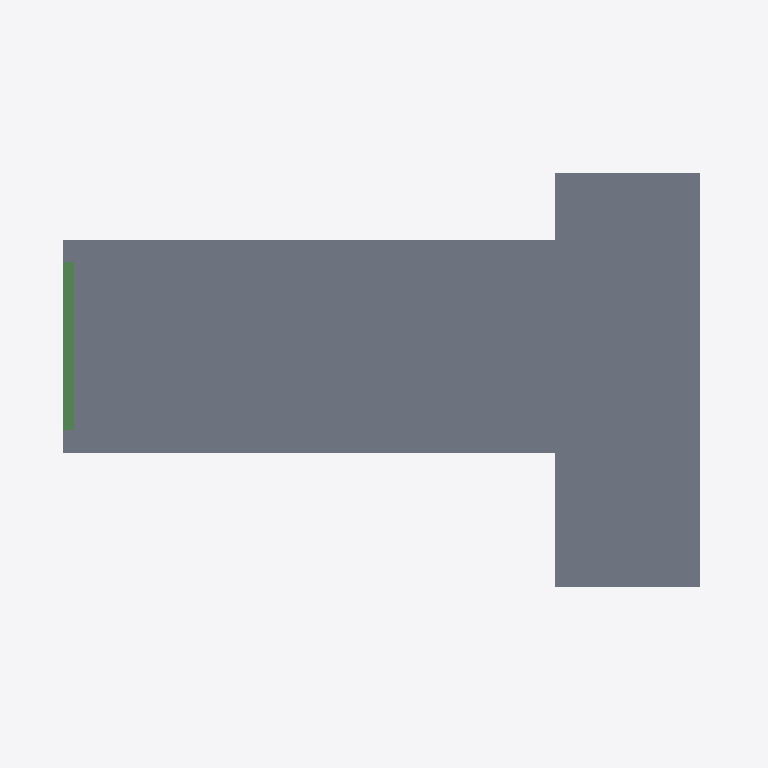
Plan cut of the same IFC building model at storey '06-_STRLevel 2' (level 7.90 m, cut at 9.30 m), seen from above with north up, elements coloured by IFC class: 1 slab (grey), 1 beam (green). Cut surfaces are drawn darker.
Extent 15.9 m × 11.9 m × 10.5 m (x, y, z). Storeys (6): 01-_STR_PC at -2.00 m; 02-_STR_FC at -1.30 m; 03-_STR00-Site at -0.60 m; 04-_STR_GR.S at -0.10 m; 05-_STRLevel 1 at 3.90 m; 06-_STRLevel 2 at 7.90 m. Elements (54): 26 IfcBeam, 24 IfcColumn, 4 IfcSlab.

HEADER;
FILE_DESCRIPTION(('ViewDefinition [ReferenceView_V1.2]','ExchangeRequirement [Structural]'),'2;1');
FILE_NAME('Project Number','2025-02-22T21:54:52',(''),(''),'The EXPRESS Data Manager Version 5.02.0100.07 : 28 Aug 2013','22.0.2.392 - Exporter 22.0.2.392 - Alternate UI 22.0.2.392','');
FILE_SCHEMA(('IFC4'));
ENDSEC;
DATA;
#126=IFCPROJECT('0nNeWfH8v3Y95ZGH6KiIl3',#42,'Project Number',$,$,'Project Name','Project Status',(#113),#108);
#190=IFCSITE('0nNeWfH8v3Y95ZGH6KiIl1',#42,'Default',$,$,#189,$,$,.ELEMENT.,$,$,$,$,$);
#141=IFCBUILDING('0nNeWfH8v3Y95ZGH6KiIl2',#42,'',$,$,#33,$,'',.ELEMENT.,$,$,$);
#156=IFCBUILDINGSTOREY('0nNeWfH8v3Y95ZGH5hI8kq',#42,'01-_STR_PC',$,'Level:8mm Head',#154,$,'01-_STR_PC',.ELEMENT.,-2.0);
#162=IFCBUILDINGSTOREY('0nNeWfH8v3Y95ZGH5hI8jD',#42,'02-_STR_FC',$,'Level:8mm Head',#161,$,'02-_STR_FC',.ELEMENT.,-1.3);
#168=IFCBUILDINGSTOREY('0nNeWfH8v3Y95ZGH5hI8b6',#42,'03-_STR00-Site',$,'Level:8mm Head',#167,$,'03-_STR00-Site',.ELEMENT.,-0.600000000000001);
#174=IFCBUILDINGSTOREY('0nNeWfH8v3Y95ZGH5hI8b1',#42,'04-_STR_GR.S',$,'Level:8mm Head',#173,$,'04-_STR_GR.S',.ELEMENT.,-0.1);
#180=IFCBUILDINGSTOREY('0nNeWfH8v3Y95ZGH5hI8b0',#42,'05-_STRLevel 1',$,'Level:8mm Head',#179,$,'05-_STRLevel 1',.ELEMENT.,3.89999999999965);
#186=IFCBUILDINGSTOREY('0nNeWfH8v3Y95ZGH5hI8b7',#42,'06-_STRLevel 2',$,'Level:8mm Head',#185,$,'06-_STRLevel 2',.ELEMENT.,7.89999999999965);
#3870=IFCSLAB('3NcCFwOnDE9OYT2$CAMxT8',#42,'Floor:ITI_STR_12cm:426032',$,'Floor:ITI_STR_12cm',#3672,#3867,'426032',.FLOOR.);
#5196=IFCBEAM('01zK249F59DPfgcL4Y6q7o',#42,'M_Concrete-Rectangular Beam:ITI_STR_25*60cm:432039',$,'M_Concrete-Rectangular Beam:ITI_STR_25*60cm',#5195,#5188,'432039',.BEAM.);
ENDSEC;